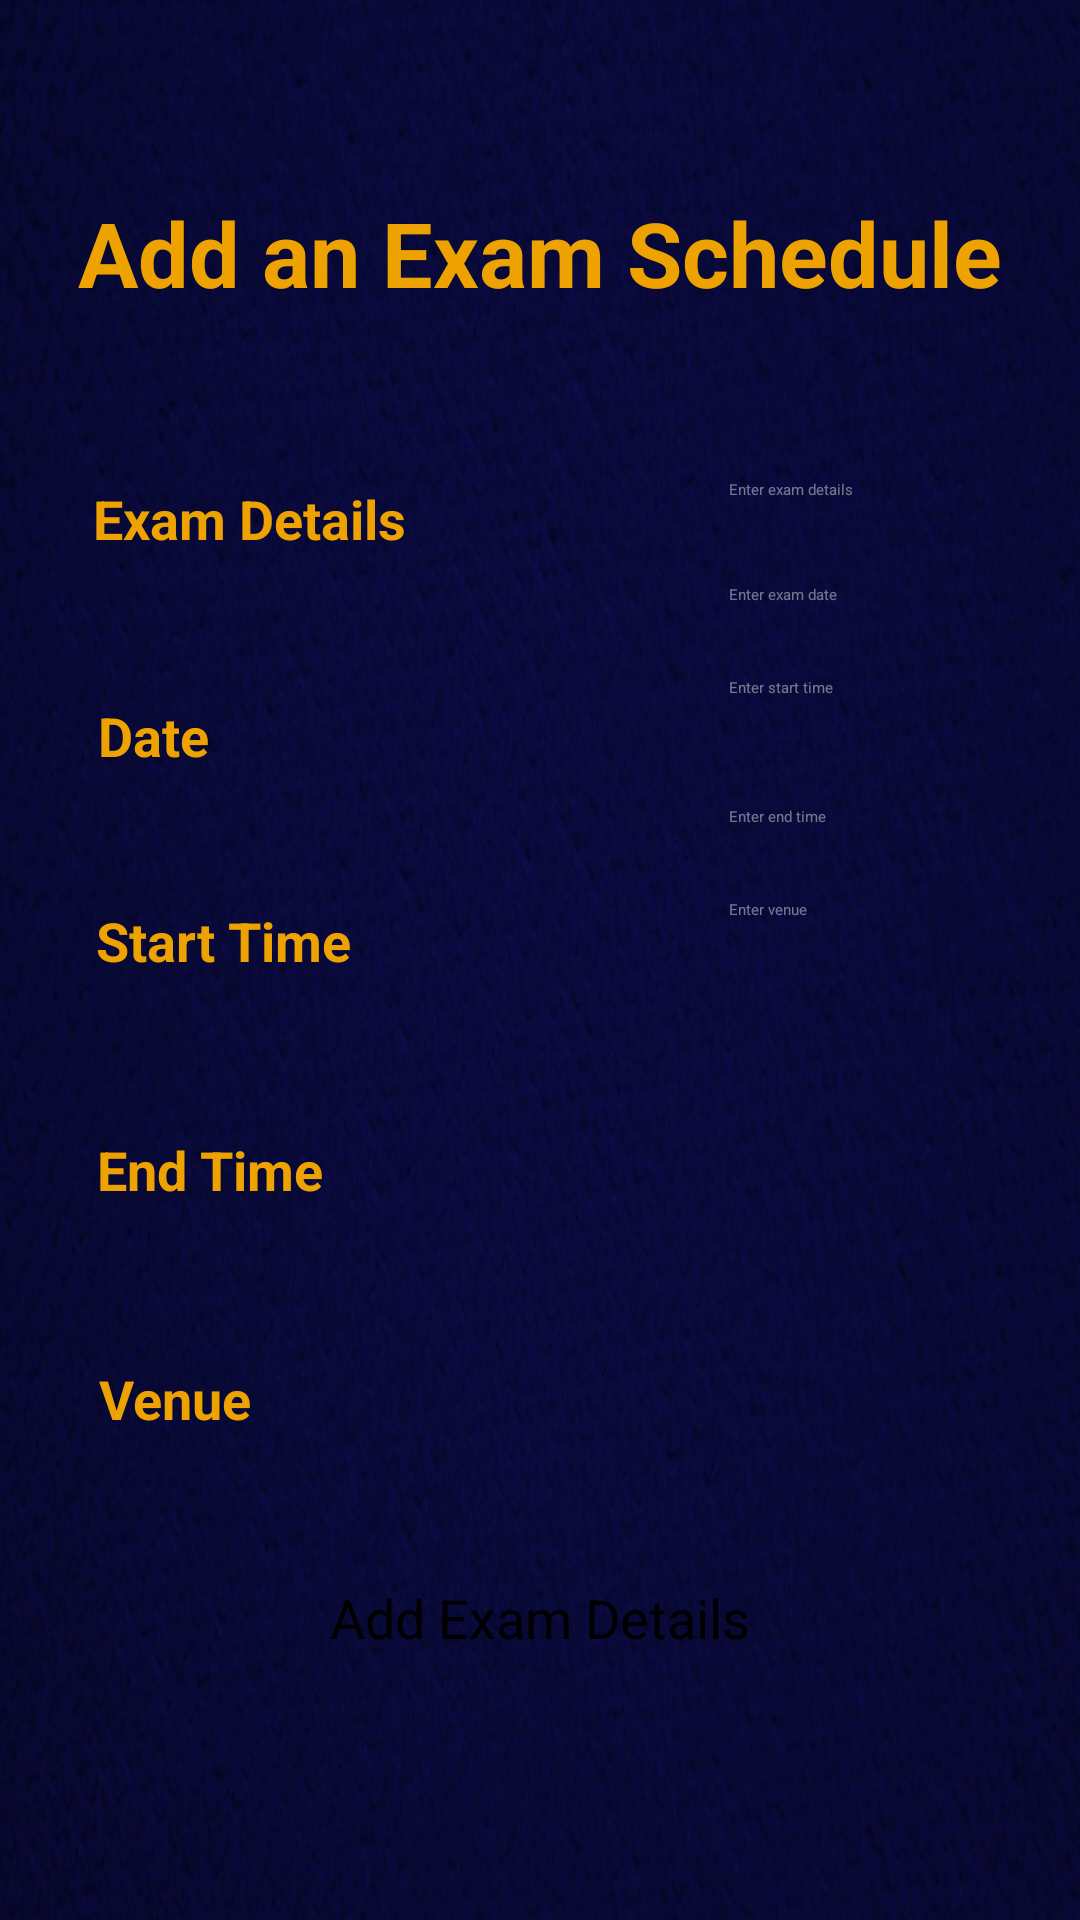

Android layout source for this screen:
<!-- AndroidManifest.xml: application theme Theme.EduBank -->
<!-- res/layout/activity_add_details.xml -->
<?xml version="1.0" encoding="utf-8"?>
<androidx.constraintlayout.widget.ConstraintLayout xmlns:android="http://schemas.android.com/apk/res/android"
    xmlns:app="http://schemas.android.com/apk/res-auto"
    xmlns:tools="http://schemas.android.com/tools"
    android:layout_width="match_parent"
    android:layout_height="match_parent"
    android:background="@drawable/solid_background"
    tools:context=".AddDetails">

    <EditText
        android:id="@+id/edt_course"
        android:layout_width="wrap_content"
        android:layout_height="wrap_content"
        android:ems="10"
        android:hint="Enter exam details"
        android:inputType="textPersonName"
        android:textColor="#FFFFFF"
        android:textColorHint="#70FFFFFF"
        app:layout_constraintBottom_toBottomOf="parent"
        app:layout_constraintEnd_toEndOf="parent"
        app:layout_constraintHorizontal_bias="0.81"
        app:layout_constraintStart_toStartOf="parent"
        app:layout_constraintTop_toTopOf="parent"
        app:layout_constraintVertical_bias="0.252" />

    <EditText
        android:id="@+id/edt_date"
        android:layout_width="wrap_content"
        android:layout_height="wrap_content"
        android:layout_marginTop="28dp"
        android:ems="10"
        android:hint="Enter exam date"
        android:inputType="date"
        android:textColor="#FFFFFF"
        android:textColorHint="#70FFFFFF"
        app:layout_constraintEnd_toEndOf="parent"
        app:layout_constraintHorizontal_bias="0.81"
        app:layout_constraintStart_toStartOf="parent"
        app:layout_constraintTop_toBottomOf="@+id/edt_course" />

    <EditText
        android:id="@+id/edt_start"
        android:layout_width="wrap_content"
        android:layout_height="wrap_content"
        android:layout_marginTop="24dp"
        android:ems="10"
        android:hint="Enter start time"
        android:inputType="textPersonName"
        android:textColor="#FFFFFF"
        android:textColorHint="#70FFFFFF"
        app:layout_constraintEnd_toEndOf="parent"
        app:layout_constraintHorizontal_bias="0.81"
        app:layout_constraintStart_toStartOf="parent"
        app:layout_constraintTop_toBottomOf="@+id/edt_date" />

    <EditText
        android:id="@+id/edt_end"
        android:layout_width="wrap_content"
        android:layout_height="wrap_content"
        android:layout_marginTop="36dp"
        android:ems="10"
        android:hint="Enter end time"
        android:inputType="textPersonName"
        android:textColor="#FFFFFF"
        android:textColorHint="#70FFFFFF"
        app:layout_constraintEnd_toEndOf="parent"
        app:layout_constraintHorizontal_bias="0.81"
        app:layout_constraintStart_toStartOf="parent"
        app:layout_constraintTop_toBottomOf="@+id/edt_start" />

    <EditText
        android:id="@+id/edt_venue"
        android:layout_width="wrap_content"
        android:layout_height="wrap_content"
        android:layout_marginTop="24dp"
        android:ems="10"
        android:hint="Enter venue"
        android:inputType="textPersonName"
        android:textColor="#FFFFFF"
        android:textColorHint="#70FFFFFF"
        app:layout_constraintEnd_toEndOf="parent"
        app:layout_constraintHorizontal_bias="0.81"
        app:layout_constraintStart_toStartOf="parent"
        app:layout_constraintTop_toBottomOf="@+id/edt_end" />

    <Button
        android:id="@+id/btn_add_details"
        android:layout_width="wrap_content"
        android:layout_height="wrap_content"
        android:text="Add Exam Details"
        android:textSize="18sp"
        app:layout_constraintBottom_toBottomOf="parent"
        app:layout_constraintEnd_toEndOf="parent"
        app:layout_constraintStart_toStartOf="parent"
        app:layout_constraintTop_toTopOf="parent"
        app:layout_constraintVertical_bias="0.856" />

    <TextView
        android:id="@+id/textView"
        android:layout_width="wrap_content"
        android:layout_height="wrap_content"
        android:text="Exam Details"
        android:textColor="#EDA200"
        android:textSize="18sp"
        android:textStyle="bold"
        app:layout_constraintBottom_toBottomOf="parent"
        app:layout_constraintEnd_toEndOf="parent"
        app:layout_constraintHorizontal_bias="0.121"
        app:layout_constraintStart_toStartOf="parent"
        app:layout_constraintTop_toTopOf="parent"
        app:layout_constraintVertical_bias="0.261" />

    <TextView
        android:id="@+id/textView3"
        android:layout_width="wrap_content"
        android:layout_height="wrap_content"
        android:layout_marginTop="48dp"
        android:text="Date"
        android:textColor="#EDA200"
        android:textSize="18sp"
        android:textStyle="bold"
        app:layout_constraintEnd_toEndOf="parent"
        app:layout_constraintHorizontal_bias="0.101"
        app:layout_constraintStart_toStartOf="parent"
        app:layout_constraintTop_toBottomOf="@+id/textView" />

    <TextView
        android:id="@+id/textView4"
        android:layout_width="wrap_content"
        android:layout_height="wrap_content"
        android:layout_marginTop="44dp"
        android:text="Start Time"
        android:textColor="#EDA200"
        android:textSize="18sp"
        android:textStyle="bold"
        app:layout_constraintEnd_toEndOf="parent"
        app:layout_constraintHorizontal_bias="0.116"
        app:layout_constraintStart_toStartOf="parent"
        app:layout_constraintTop_toBottomOf="@+id/textView3" />

    <TextView
        android:id="@+id/textView5"
        android:layout_width="wrap_content"
        android:layout_height="wrap_content"
        android:layout_marginTop="52dp"
        android:text="End Time"
        android:textColor="#EDA200"
        android:textSize="18sp"
        android:textStyle="bold"
        app:layout_constraintEnd_toEndOf="parent"
        app:layout_constraintHorizontal_bias="0.113"
        app:layout_constraintStart_toStartOf="parent"
        app:layout_constraintTop_toBottomOf="@+id/textView4" />

    <TextView
        android:id="@+id/textView6"
        android:layout_width="wrap_content"
        android:layout_height="wrap_content"
        android:layout_marginTop="52dp"
        android:text="Venue"
        android:textColor="#EDA200"
        android:textSize="18sp"
        android:textStyle="bold"
        app:layout_constraintEnd_toEndOf="parent"
        app:layout_constraintHorizontal_bias="0.107"
        app:layout_constraintStart_toStartOf="parent"
        app:layout_constraintTop_toBottomOf="@+id/textView5" />

    <TextView
        android:id="@+id/txt_add_schedule"
        android:layout_width="wrap_content"
        android:layout_height="wrap_content"
        android:text="Add an Exam Schedule"
        android:textColor="#EDA200"
        android:textSize="30sp"
        android:textStyle="bold"
        app:layout_constraintBottom_toBottomOf="parent"
        app:layout_constraintEnd_toEndOf="parent"
        app:layout_constraintStart_toStartOf="parent"
        app:layout_constraintTop_toTopOf="parent"
        app:layout_constraintVertical_bias="0.107" />

</androidx.constraintlayout.widget.ConstraintLayout>
<!-- resources referenced by this layout -->
<resources>
  <!-- drawable solid_background: jpg bitmap (drawable, 100587 bytes) -->
  <style name="Theme.EduBank" parent="Theme.MaterialComponents.DayNight.DarkActionBar">
          
          <item name="colorPrimary">@color/purple_200</item>
          <item name="colorPrimaryVariant">@color/purple_700</item>
          <item name="colorOnPrimary">@color/black</item>
          
          <item name="colorSecondary">@color/teal_200</item>
          <item name="colorSecondaryVariant">@color/teal_200</item>
          <item name="colorOnSecondary">@color/black</item>
          
          <item name="android:statusBarColor" tools:targetApi="l">?attr/colorPrimaryVariant</item>
          
      </style>
  <color name="purple_200">#FFBB86FC</color>
  <color name="purple_700">#FF3700B3</color>
  <color name="black">#FF000000</color>
  <color name="teal_200">#FF03DAC5</color>
</resources>
